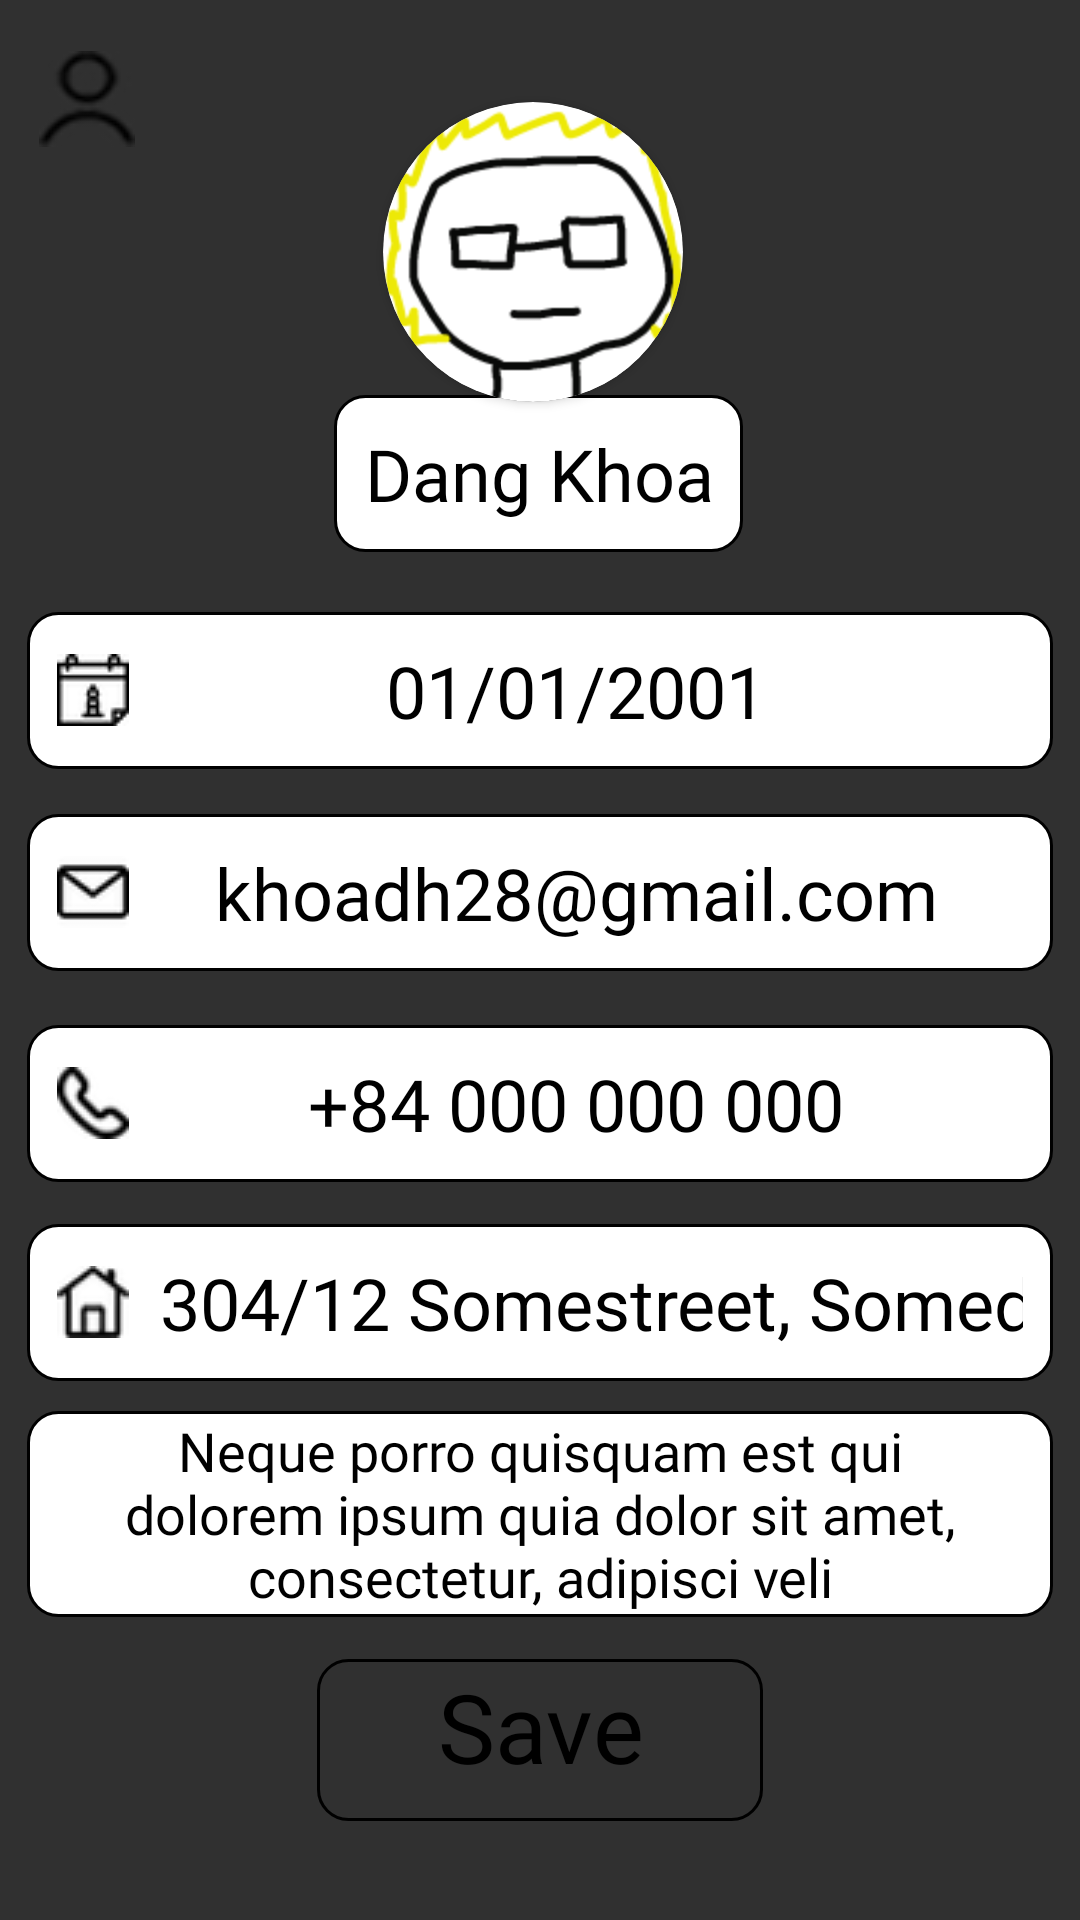

Write the Android layout XML for this screen, with the resource values it uses.
<!-- AndroidManifest.xml: application theme Theme.Design.NoActionBar -->
<!-- res/layout/edit_user_layout.xml -->
<?xml version="1.0" encoding="utf-8"?>
<androidx.constraintlayout.widget.ConstraintLayout xmlns:android="http://schemas.android.com/apk/res/android"
    xmlns:app="http://schemas.android.com/apk/res-auto"
    xmlns:tools="http://schemas.android.com/tools"
    android:layout_width="match_parent"
    android:layout_height="match_parent"
    android:background="@drawable/background">

    <androidx.cardview.widget.CardView
        android:id="@+id/user_img"
        android:layout_width="wrap_content"
        android:layout_height="wrap_content"
        android:layout_marginTop="34dp"
        android:layout_marginEnd="20dp"
        app:cardBackgroundColor="@color/white"
        app:cardCornerRadius="360dp"
        app:layout_constraintEnd_toEndOf="@+id/user_name"
        app:layout_constraintTop_toTopOf="parent">

        <androidx.cardview.widget.CardView
            android:layout_width="wrap_content"
            android:layout_height="wrap_content"
            android:layout_gravity="center"
            app:cardCornerRadius="360dp">

            <ImageView
                android:layout_width="100dp"
                android:layout_height="100dp"
                android:contentDescription="@string/avatar"
                android:scaleType="centerCrop"
                android:src="@drawable/default_user" />

        </androidx.cardview.widget.CardView>

    </androidx.cardview.widget.CardView>

    <EditText
        android:id="@+id/user_name"
        style="@style/input_style"
        android:layout_width="wrap_content"
        android:layout_height="wrap_content"
        android:layout_marginBottom="20dp"
        android:background="@drawable/rounded_textedit"
        android:inputType="textPersonName"
        android:text="@string/student_name"
        app:layout_constraintBottom_toTopOf="@+id/user_birthday"
        app:layout_constraintEnd_toEndOf="parent"
        app:layout_constraintHorizontal_bias="0.498"
        app:layout_constraintStart_toStartOf="parent" />

    <EditText
        android:id="@+id/user_birthday"
        style="@style/input_style"
        android:layout_width="0dp"
        android:layout_height="wrap_content"
        android:layout_marginStart="9dp"
        android:layout_marginTop="204dp"
        android:layout_marginEnd="9dp"
        android:background="@drawable/rounded_textedit"
        android:drawableStart="@drawable/ic_birthday"
        android:inputType="date"
        android:text="@string/student_birthday"
        app:layout_constraintEnd_toEndOf="parent"
        app:layout_constraintHorizontal_bias="1.0"
        app:layout_constraintStart_toStartOf="parent"
        app:layout_constraintTop_toTopOf="parent" />

    <EditText
        android:id="@+id/user_email"
        style="@style/input_style"
        android:layout_width="0dp"
        android:layout_height="wrap_content"
        android:layout_marginStart="9dp"
        android:layout_marginTop="15dp"
        android:layout_marginEnd="9dp"
        android:background="@drawable/rounded_textedit"
        android:drawableStart="@drawable/ic_email"
        android:inputType="textEmailAddress"
        android:text="@string/student_gmail"
        app:layout_constraintEnd_toEndOf="parent"
        app:layout_constraintStart_toStartOf="parent"
        app:layout_constraintTop_toBottomOf="@+id/user_birthday" />

    <EditText
        android:id="@+id/user_phone"
        style="@style/input_style"
        android:layout_width="0dp"
        android:layout_height="wrap_content"
        android:layout_marginStart="9dp"
        android:layout_marginTop="18dp"
        android:layout_marginEnd="9dp"
        android:background="@drawable/rounded_textedit"
        android:drawableStart="@drawable/ic_phone"
        android:inputType="textPersonName"
        android:text="@string/student_phone"
        app:layout_constraintEnd_toEndOf="parent"
        app:layout_constraintStart_toStartOf="parent"
        app:layout_constraintTop_toBottomOf="@+id/user_email" />

    <EditText
        android:id="@+id/user_about"
        android:layout_width="0dp"
        android:layout_height="0dp"
        android:layout_marginStart="9dp"
        android:layout_marginTop="10dp"
        android:layout_marginEnd="9dp"
        android:layout_marginBottom="14dp"
        android:background="@drawable/rounded_textedit"
        android:fontFamily="@font/font"
        android:inputType="textMultiLine"
        android:text="@string/student_about"
        android:textAlignment="center"
        android:textColor="@color/black"
        android:textSize="18sp"
        app:layout_constraintBottom_toTopOf="@+id/button_save_user_edit"
        app:layout_constraintEnd_toEndOf="parent"
        app:layout_constraintStart_toStartOf="parent"
        app:layout_constraintTop_toBottomOf="@+id/user_address" />

    <Button
        android:id="@+id/button_save_user_edit"
        style="@style/button"
        android:layout_width="wrap_content"
        android:layout_height="wrap_content"
        android:layout_marginBottom="33dp"
        android:background="@drawable/button"
        android:text="@string/save"
        app:layout_constraintBottom_toBottomOf="parent"
        app:layout_constraintEnd_toEndOf="parent"
        app:layout_constraintStart_toStartOf="parent" />

    <EditText
        android:id="@+id/user_address"
        style="@style/input_style"
        android:layout_width="0dp"
        android:layout_height="wrap_content"
        android:layout_marginStart="9dp"
        android:layout_marginTop="14dp"
        android:layout_marginEnd="9dp"
        android:background="@drawable/rounded_textedit"
        android:drawableStart="@drawable/ic_address"
        android:drawablePadding="10dp"
        android:inputType="textPersonName"
        android:singleLine="true"
        android:text="@string/student_address"
        app:layout_constraintEnd_toEndOf="parent"
        app:layout_constraintStart_toStartOf="parent"
        app:layout_constraintTop_toBottomOf="@+id/user_phone" />

    <ImageButton
        android:id="@+id/button_drawer_student"
        android:layout_width="wrap_content"
        android:layout_height="wrap_content"
        android:layout_marginStart="13dp"
        android:layout_marginTop="17dp"
        android:background="@android:color/transparent"
        android:contentDescription="@string/drawer_icon"
        android:onClick="changeDrawerUserLayout"
        app:layout_constraintStart_toStartOf="parent"
        app:layout_constraintTop_toTopOf="parent"
        app:srcCompat="@drawable/ic_tab"
        tools:ignore="UsingOnClickInXml" />


</androidx.constraintlayout.widget.ConstraintLayout>
<!-- resources referenced by this layout -->
<resources>
  <color name="black">#FF000000</color>
  <color name="white">#FFFFFFFF</color>
  <!-- drawable button (drawable) -->
  <?xml version="1.0" encoding="utf-8"?>
  <shape xmlns:android="http://schemas.android.com/apk/res/android"
      android:shape="rectangle">
      <solid android:color="@android:color/transparent" />
      <stroke android:width="1dp" android:color="@color/black" />
      <corners
          android:bottomRightRadius="10dp"
          android:bottomLeftRadius="10dp"
          android:topLeftRadius="10dp"
          android:topRightRadius="10dp" />
  </shape>
  <!-- drawable default_user: png bitmap (drawable, 6954 bytes) -->
  <!-- drawable ic_address: png bitmap (drawable, 2066 bytes) -->
  <!-- drawable ic_birthday: png bitmap (drawable, 1398 bytes) -->
  <!-- drawable ic_email: png bitmap (drawable, 1521 bytes) -->
  <!-- drawable ic_phone: png bitmap (drawable, 1721 bytes) -->
  <!-- drawable ic_tab: png bitmap (drawable, 3134 bytes) -->
  <!-- drawable rounded_textedit (drawable) -->
  <?xml version="1.0" encoding="utf-8"?>
  <shape xmlns:android="http://schemas.android.com/apk/res/android"
      android:shape="rectangle">
      <solid android:color="#FFFFFF" />
      <stroke android:width="1dp" android:color="@color/black"></stroke>
      <corners
          android:bottomRightRadius="10dp"
          android:bottomLeftRadius="10dp"
          android:topLeftRadius="10dp"
          android:topRightRadius="10dp" />
  </shape>
  <string name="avatar">avatar</string>
  <string name="drawer_icon">drawer_icon</string>
  <string name="save">Save</string>
  <string name="student_about">"Neque porro quisquam est qui
  dolorem ipsum quia dolor sit amet, consectetur, adipisci veli"</string>
  <string name="student_address">304/12 Somestreet, Somedistrict, Somecity</string>
  <string name="student_birthday">01/01/2001</string>
  <string name="student_gmail">khoadh28@gmail.com</string>
  <string name="student_name">Dang Khoa</string>
  <string name="student_phone">+84 000 000 000</string>
  <style name="button" parent="Widget.AppCompat.Button">
          <item name="fontFamily">@font/font</item>
          <item name="android:textColor">@color/black</item>
          <item name="android:textSize">32sp</item>
          <item name="android:textAlignment">center</item>
          <item name="android:gravity">center</item>
          <item name="android:paddingRight">40dp</item>
          <item name="android:paddingLeft">40dp</item>
          <item name="android:paddingTop">1dp</item>
          <item name="android:paddingBottom">10dp</item>
          <item name="android:textAllCaps">false</item>
      </style>
  <style name="input_style" parent="Widget.AppCompat.EditText">
          <item name="fontFamily">@font/font</item>
          <item name="android:textColor">@color/black</item>
          <item name="android:textSize">24sp</item>
          <item name="android:textAlignment">center</item>
          <item name="android:gravity">center</item>
          <item name="android:padding">10dp</item>
      </style>
</resources>
